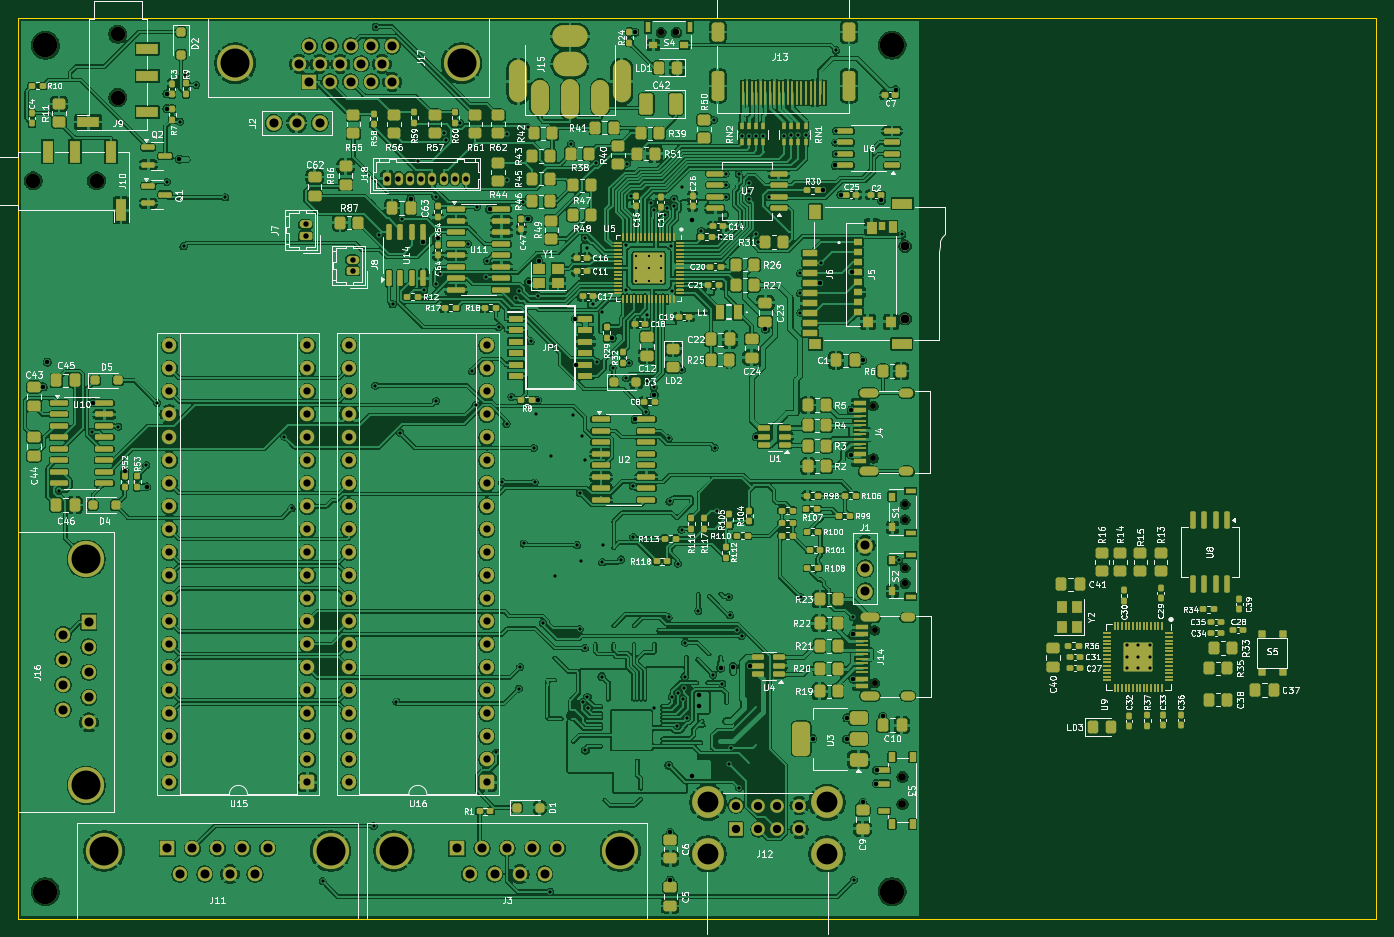
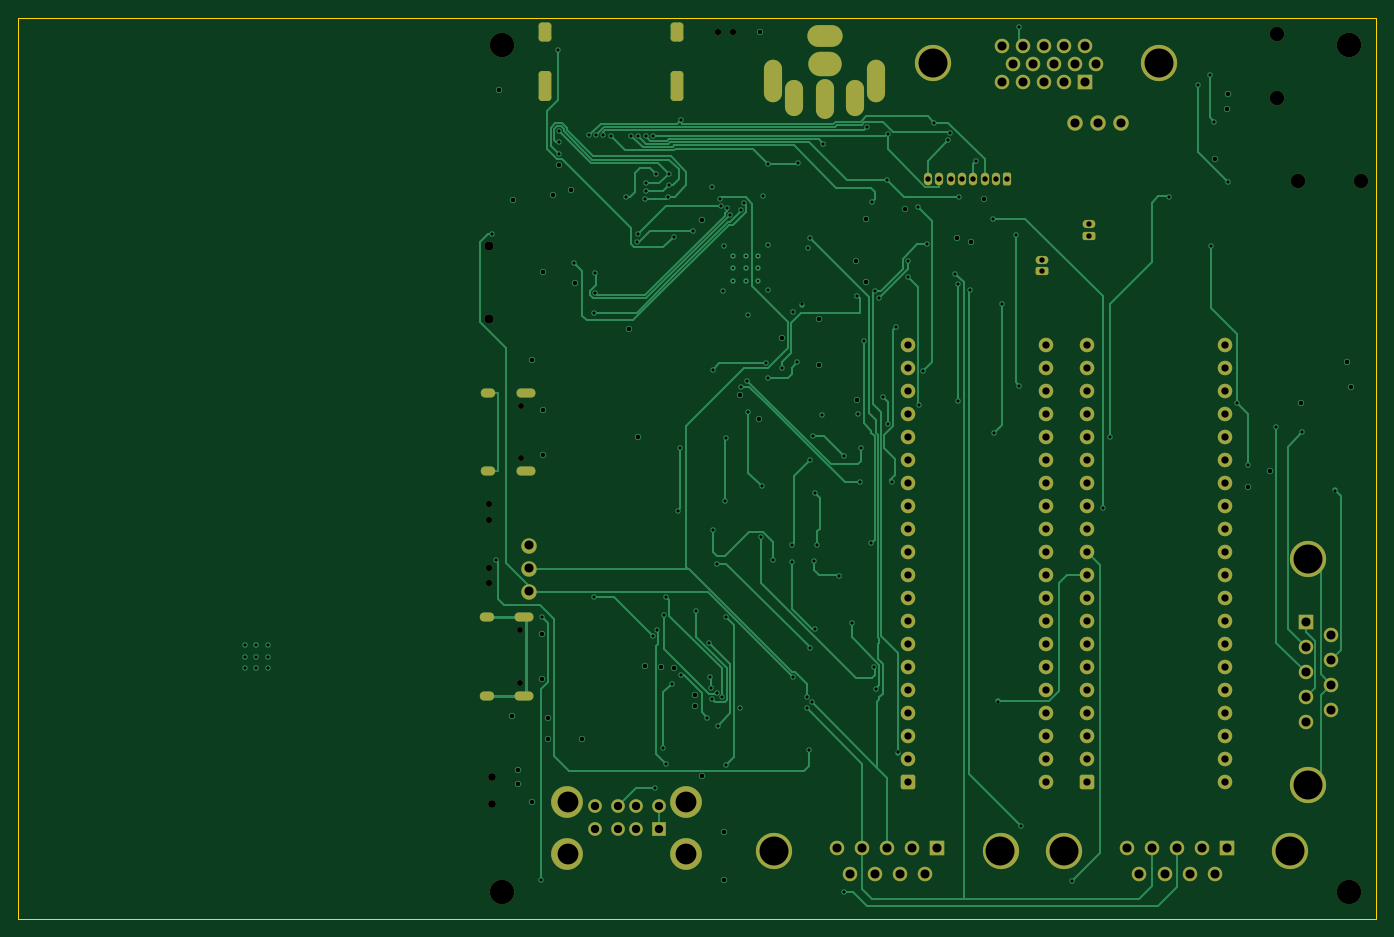
Circuit board: 13 layer files. Board 150.0 x 99.5 mm.
- bottom_copper: turbofrank_rm1p2-B_Cu.gbr (36305 bytes)
- bottom_mask: turbofrank_rm1p2-B_Mask.gbr (7589 bytes)
- paste: turbofrank_rm1p2-B_Paste.gbr (495 bytes)
- bottom_silk: turbofrank_rm1p2-B_Silkscreen.gbr (496 bytes)
- outline: turbofrank_rm1p2-Edge_Cuts.gbr (735 bytes)
- top_copper: turbofrank_rm1p2-F_Cu.gbr (1013045 bytes)
- top_mask: turbofrank_rm1p2-F_Mask.gbr (32844 bytes)
- paste: turbofrank_rm1p2-F_Paste.gbr (26418 bytes)
- top_silk: turbofrank_rm1p2-F_Silkscreen.gbr (328606 bytes)
- inner_copper: turbofrank_rm1p2-In1_GND.gbr (515521 bytes)
- inner_copper: turbofrank_rm1p2-In2_PWR.gbr (458490 bytes)
- drill: turbofrank_rm1p2-NPTH.drl (1004 bytes)
- drill: turbofrank_rm1p2-PTH.drl (8332 bytes)

=== bottom_copper: turbofrank_rm1p2-B_Cu.gbr (36305 bytes, source omitted) ===
=== bottom_mask: turbofrank_rm1p2-B_Mask.gbr (7589 bytes, source omitted) ===
=== paste: turbofrank_rm1p2-B_Paste.gbr ===
G04 #@! TF.GenerationSoftware,KiCad,Pcbnew,9.0.0*
G04 #@! TF.CreationDate,2025-07-23T14:35:58+03:00*
G04 #@! TF.ProjectId,turbofrank_rm1p2,74757262-6f66-4726-916e-6b5f726d3170,1.00*
G04 #@! TF.SameCoordinates,Original*
G04 #@! TF.FileFunction,Paste,Bot*
G04 #@! TF.FilePolarity,Positive*
%FSLAX46Y46*%
G04 Gerber Fmt 4.6, Leading zero omitted, Abs format (unit mm)*
G04 Created by KiCad (PCBNEW 9.0.0) date 2025-07-23 14:35:58*
%MOMM*%
%LPD*%
G01*
G04 APERTURE LIST*
G04 APERTURE END LIST*
M02*

=== bottom_silk: turbofrank_rm1p2-B_Silkscreen.gbr ===
G04 #@! TF.GenerationSoftware,KiCad,Pcbnew,9.0.0*
G04 #@! TF.CreationDate,2025-07-23T14:35:58+03:00*
G04 #@! TF.ProjectId,turbofrank_rm1p2,74757262-6f66-4726-916e-6b5f726d3170,1.00*
G04 #@! TF.SameCoordinates,Original*
G04 #@! TF.FileFunction,Legend,Bot*
G04 #@! TF.FilePolarity,Positive*
%FSLAX46Y46*%
G04 Gerber Fmt 4.6, Leading zero omitted, Abs format (unit mm)*
G04 Created by KiCad (PCBNEW 9.0.0) date 2025-07-23 14:35:58*
%MOMM*%
%LPD*%
G01*
G04 APERTURE LIST*
G04 APERTURE END LIST*
M02*

=== outline: turbofrank_rm1p2-Edge_Cuts.gbr ===
G04 #@! TF.GenerationSoftware,KiCad,Pcbnew,9.0.0*
G04 #@! TF.CreationDate,2025-07-23T14:35:58+03:00*
G04 #@! TF.ProjectId,turbofrank_rm1p2,74757262-6f66-4726-916e-6b5f726d3170,1.00*
G04 #@! TF.SameCoordinates,Original*
G04 #@! TF.FileFunction,Profile,NP*
%FSLAX46Y46*%
G04 Gerber Fmt 4.6, Leading zero omitted, Abs format (unit mm)*
G04 Created by KiCad (PCBNEW 9.0.0) date 2025-07-23 14:35:58*
%MOMM*%
%LPD*%
G01*
G04 APERTURE LIST*
G04 #@! TA.AperFunction,Profile*
%ADD10C,0.050000*%
G04 #@! TD*
G04 APERTURE END LIST*
D10*
X125250000Y-148500000D02*
X125250000Y-49000000D01*
X125250000Y-49000000D02*
X275250000Y-49000000D01*
X275253000Y-49000000D02*
X275253000Y-148500000D01*
X275253000Y-148500000D02*
X125250000Y-148500000D01*
M02*

=== top_copper: turbofrank_rm1p2-F_Cu.gbr (1013045 bytes, source omitted) ===
=== top_mask: turbofrank_rm1p2-F_Mask.gbr (32844 bytes, source omitted) ===
=== paste: turbofrank_rm1p2-F_Paste.gbr (26418 bytes, source omitted) ===
=== top_silk: turbofrank_rm1p2-F_Silkscreen.gbr (328606 bytes, source omitted) ===
=== inner_copper: turbofrank_rm1p2-In1_GND.gbr (515521 bytes, source omitted) ===
=== inner_copper: turbofrank_rm1p2-In2_PWR.gbr (458490 bytes, source omitted) ===
=== drill: turbofrank_rm1p2-NPTH.drl ===
M48
; DRILL file {KiCad 9.0.0} date 2025-07-23T14:36:00+0300
; FORMAT={-:-/ absolute / inch / decimal}
; #@! TF.CreationDate,2025-07-23T14:36:00+03:00
; #@! TF.GenerationSoftware,Kicad,Pcbnew,9.0.0
; #@! TF.FileFunction,NonPlated,1,4,NPTH
FMAT,2
INCH
; #@! TA.AperFunction,NonPlated,NPTH,ComponentDrill
T1C0.0256
; #@! TA.AperFunction,NonPlated,NPTH,ComponentDrill
T2C0.0276
; #@! TA.AperFunction,NonPlated,NPTH,ComponentDrill
T3C0.0335
; #@! TA.AperFunction,NonPlated,NPTH,ComponentDrill
T4C0.0394
; #@! TA.AperFunction,NonPlated,NPTH,ComponentDrill
T5C0.0630
; #@! TA.AperFunction,NonPlated,NPTH,ComponentDrill
T6C0.1063
%
G90
G05
T1
X8.6494Y-3.6165
X8.6494Y-3.8441
X8.6555Y-4.5921
X8.6555Y-4.8197
T2
X7.7264Y-1.9921
X7.7933Y-1.9921
X8.7874Y-4.0433
X8.7874Y-4.1102
X8.7874Y-4.3209
X8.7874Y-4.3878
T3
X8.7756Y-5.2283
X8.7756Y-5.3465
T4
X8.7874Y-2.9213
X8.7874Y-3.2362
T5
X4.9961Y-2.6378
X5.2717Y-2.6378
X5.3642Y-2.0
X5.3642Y-2.2756
T6
X5.0492Y-2.0472
X5.0492Y-5.7283
X8.7303Y-2.0472
X8.7303Y-5.7283
M30

=== drill: turbofrank_rm1p2-PTH.drl (8332 bytes, source omitted) ===
